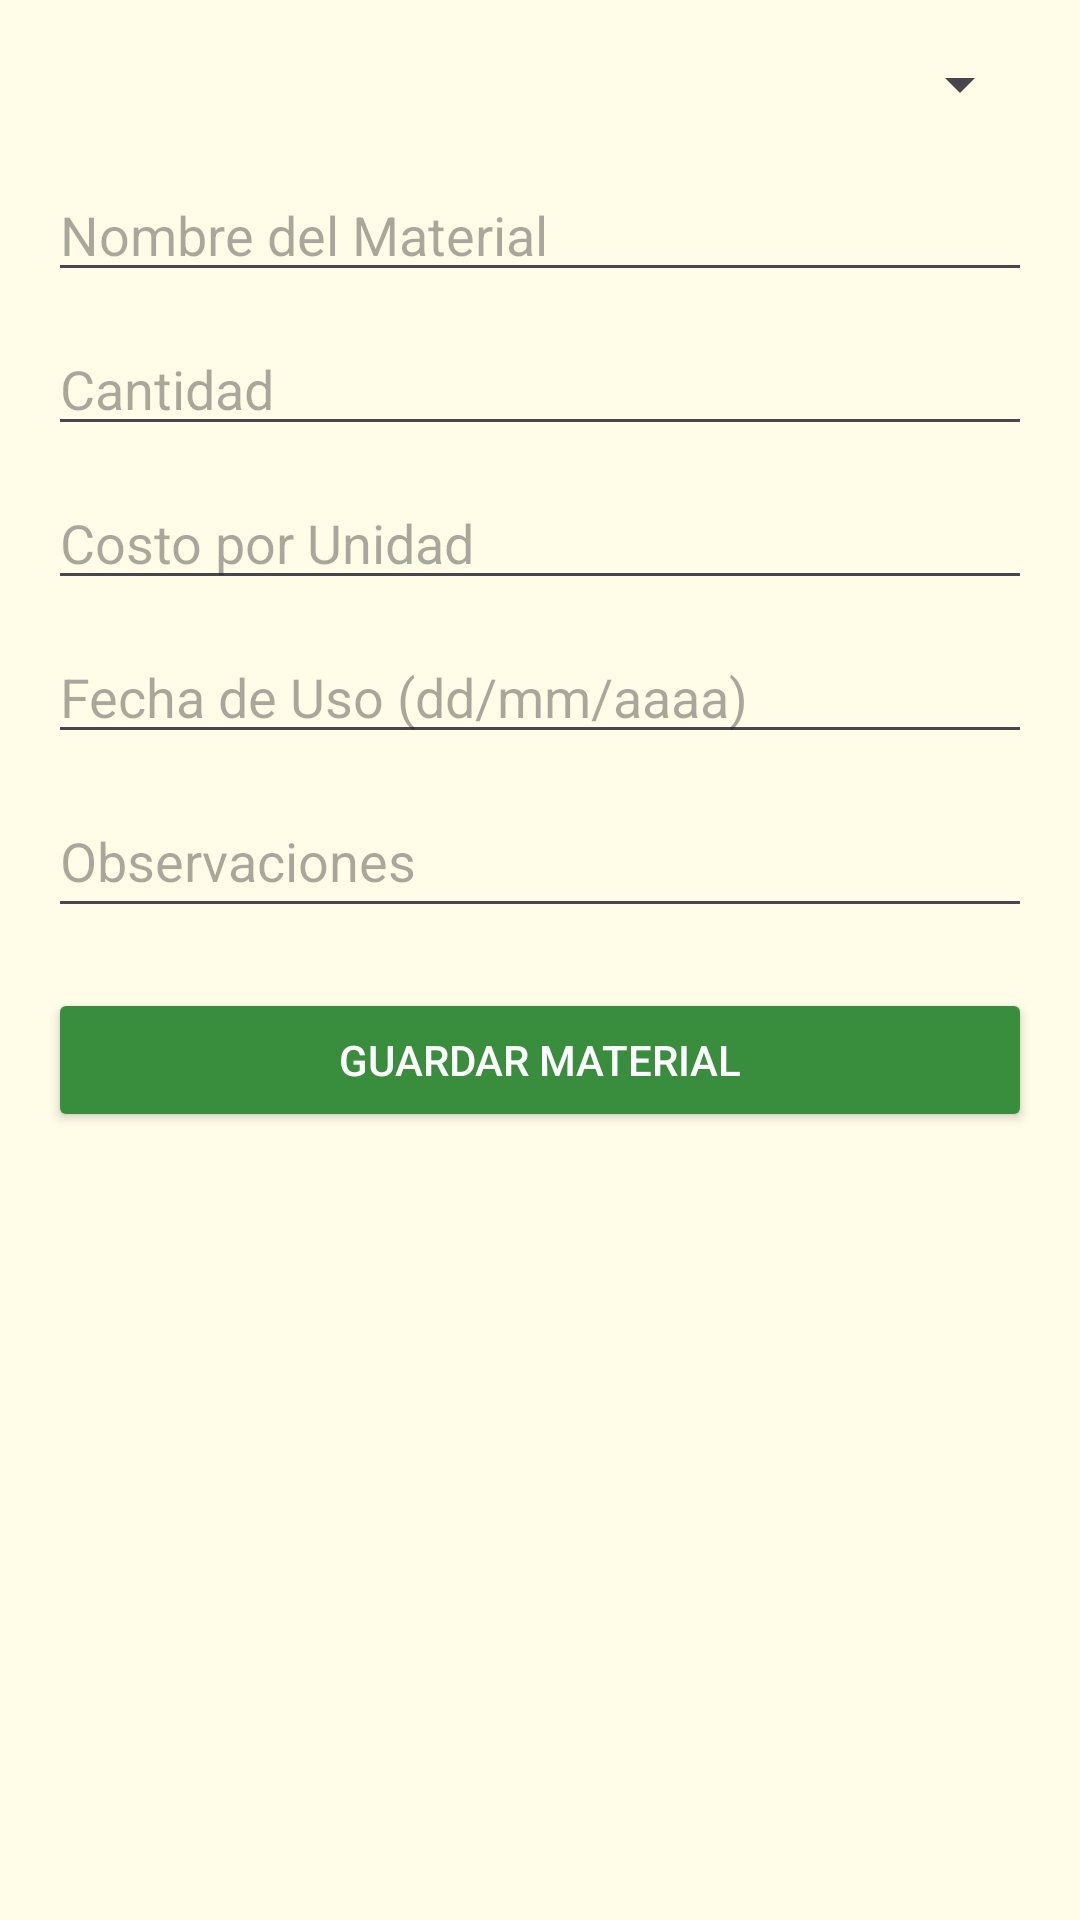

Produce the Android XML layout that renders to this screen, including the resource entries it uses.
<!-- AndroidManifest.xml: application theme Theme.AppConstruccion -->
<!-- res/layout/activity_agregar_material_usado.xml -->
<?xml version="1.0" encoding="utf-8"?>
<ScrollView xmlns:android="http://schemas.android.com/apk/res/android"
    android:layout_width="match_parent"
    android:layout_height="match_parent"
    android:background="#FFFDE7"
    android:padding="16dp">


<LinearLayout
        android:layout_width="match_parent"
        android:layout_height="wrap_content"
        android:orientation="vertical">

        <Spinner
            android:id="@+id/spinner_obra"
            android:layout_width="match_parent"
            android:layout_height="wrap_content"
            android:layout_marginBottom="16dp" />

        <EditText
            android:id="@+id/et_nombre_material"
            android:layout_width="match_parent"
            android:layout_height="wrap_content"
            android:hint="Nombre del Material"
            android:layout_marginBottom="10dp" />

        <EditText
            android:id="@+id/et_cantidad_material"
            android:layout_width="match_parent"
            android:layout_height="wrap_content"
            android:hint="Cantidad"
            android:inputType="number"
            android:layout_marginBottom="10dp" />

        <EditText
            android:id="@+id/et_costo_unidad_material"
            android:layout_width="match_parent"
            android:layout_height="wrap_content"
            android:hint="Costo por Unidad"
            android:inputType="numberDecimal"
            android:layout_marginBottom="10dp" />

        <EditText
            android:id="@+id/et_fecha_uso_material"
            android:layout_width="match_parent"
            android:layout_height="wrap_content"
            android:hint="Fecha de Uso (dd/mm/aaaa)"
            android:focusable="false"
            android:layout_marginBottom="10dp" />

        <EditText
            android:id="@+id/et_observaciones_material"
            android:layout_width="match_parent"
            android:layout_height="wrap_content"
            android:hint="Observaciones"
            android:minHeight="48dp"
            android:layout_marginBottom="20dp" />

        <Button
            android:layout_width="match_parent"
            android:layout_height="wrap_content"
            android:text="Guardar Material"
            android:onClick="guardarMaterialUsado"
            android:backgroundTint="#388E3C"
            android:textColor="#FFFFFF" />
    </LinearLayout>
</ScrollView>
<!-- resources referenced by this layout -->
<resources>
  <style name="Theme.AppConstruccion" parent="Base.Theme.AppConstruccion" />
  <style name="Base.Theme.AppConstruccion" parent="Theme.Material3.DayNight.NoActionBar">
          
          
      </style>
</resources>
